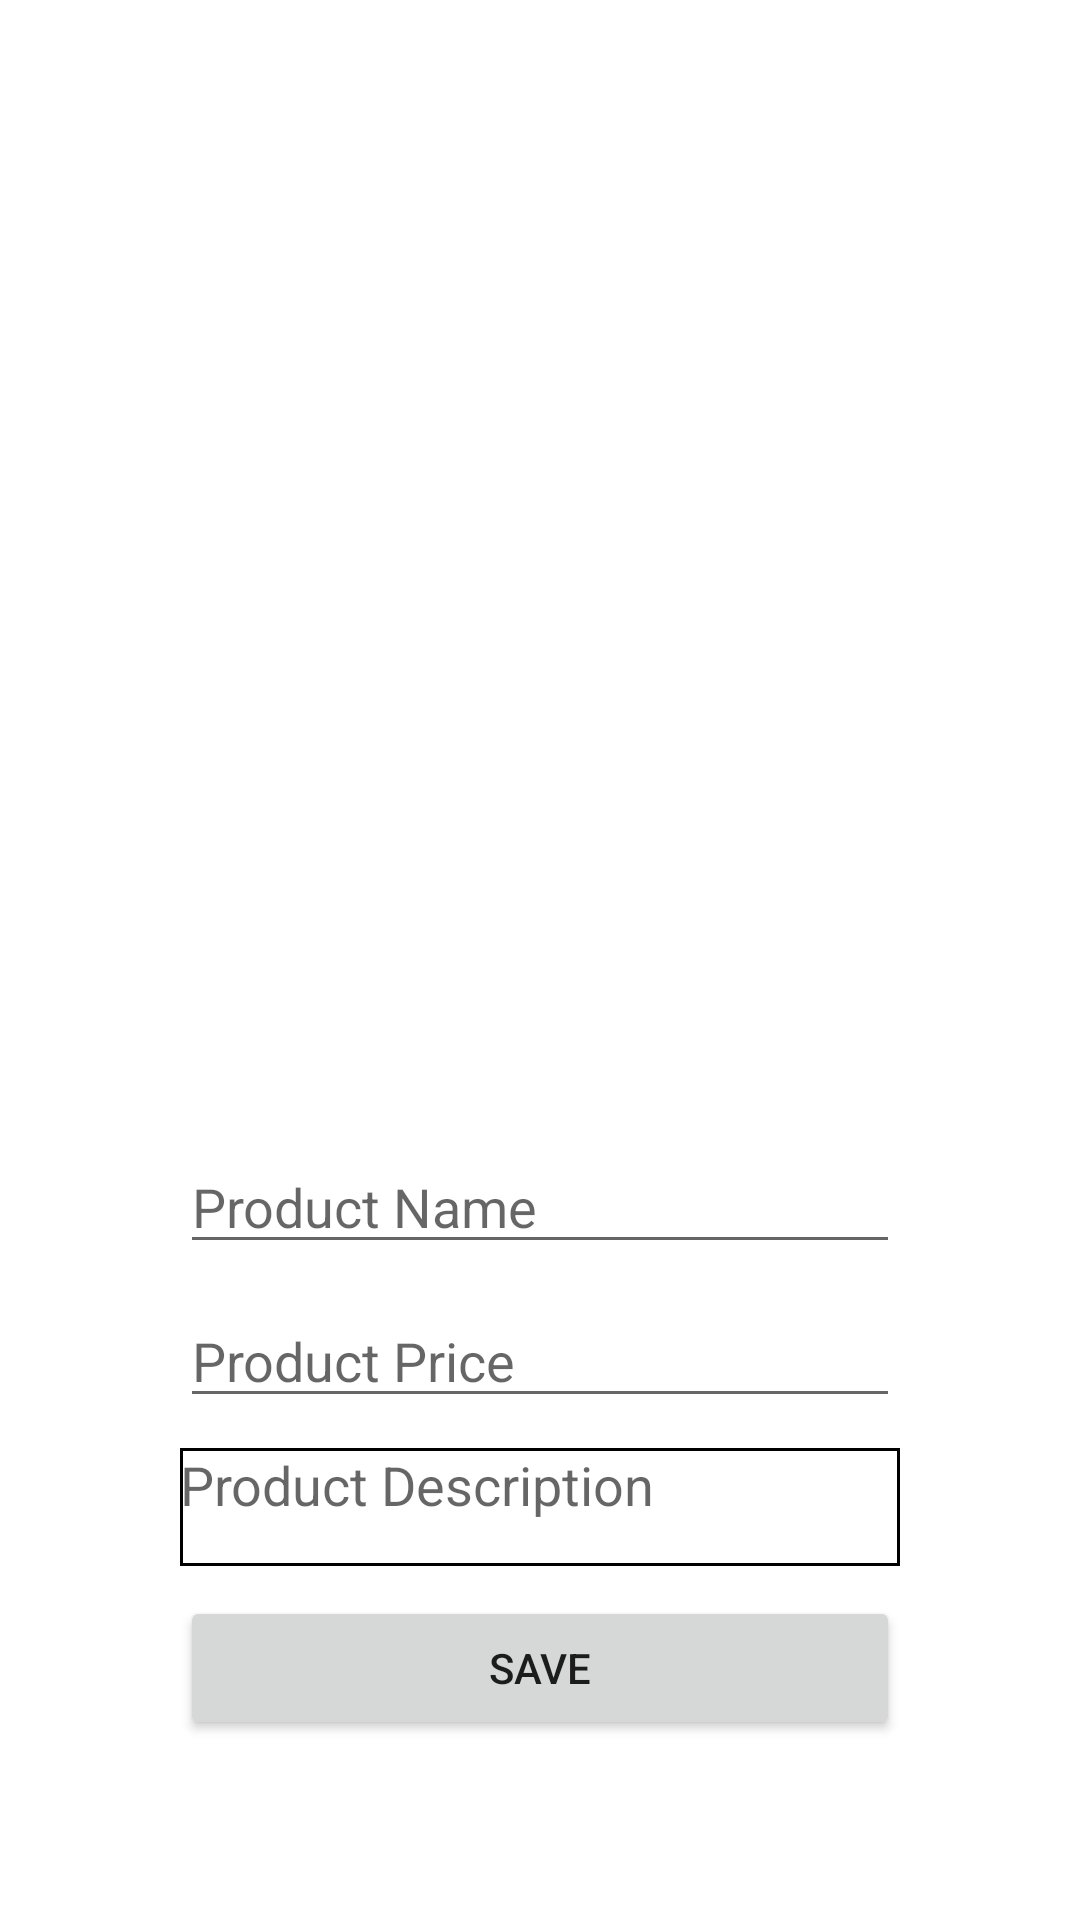

Android layout source for this screen:
<!-- AndroidManifest.xml: application theme Theme.ThriftApp -->
<!-- res/layout/add_new_product.xml -->
<?xml version="1.0" encoding="utf-8"?>
<LinearLayout
    xmlns:android="http://schemas.android.com/apk/res/android"
    xmlns:tools="http://schemas.android.com/tools"
    android:layout_width="match_parent"
    android:layout_height="match_parent"
    android:orientation="vertical">

    <ImageView
        android:id="@+id/ivPhoto"
        android:layout_width="match_parent"
        android:layout_height="0dp"
        android:layout_weight="1"
        android:layout_margin="30dp"
        android:src="@drawable/ic_baseline_camera_enhance_24"/>

    <LinearLayout
        android:layout_width="match_parent"
        android:layout_height="0dp"
        android:layout_weight="1"
        android:layout_margin="30dp"
        android:padding="30dp"
        android:orientation="vertical">

        <EditText
            android:id="@+id/etProductName"
            android:layout_width="match_parent"
            android:layout_height="wrap_content"
            android:layout_marginBottom="10dp"
            android:hint="Product Name" />

        <EditText
            android:id="@+id/etProductPrice"
            android:layout_width="match_parent"
            android:layout_height="wrap_content"
            android:layout_marginBottom="10dp"
            android:inputType="numberDecimal"
            android:hint="Product Price" />

        <EditText
            android:id="@+id/etProductDesc"
            android:layout_width="match_parent"
            android:layout_height="0dp"
            android:layout_weight="1"
            android:layout_marginBottom="10dp"
            android:gravity="top"
            android:hint="Product Description"
            android:ems="10"
            android:background="@drawable/product_description_border"
            tools:ignore="NestedWeights" />

        <Button
            android:id="@+id/btnSave"
            android:layout_width="match_parent"
            android:layout_height="wrap_content"
            android:text="Save" />
    </LinearLayout>
</LinearLayout>
<!-- resources referenced by this layout -->
<resources>
  <!-- drawable product_description_border (drawable) -->
  <?xml version="1.0" encoding="utf-8"?>
  <layer-list xmlns:android="http://schemas.android.com/apk/res/android">
  
      <item>
          <shape android:shape="rectangle">
              <solid android:color="#000000" />
          </shape>
      </item>
  
      <item
          android:top="1dp"
          android:right="1dp"
          android:left="1dp"
          android:bottom="1dp" >
  
          <shape android:shape="rectangle" >
              <solid android:color="#ffffff" />
          </shape>
      </item>
  </layer-list>
  <style name="Theme.ThriftApp" parent="Theme.MaterialComponents.DayNight.DarkActionBar">
          
          <item name="colorPrimary">@color/purple_500</item>
          <item name="colorPrimaryVariant">@color/purple_700</item>
          <item name="colorOnPrimary">@color/white</item>
          
          <item name="colorSecondary">@color/teal_200</item>
          <item name="colorSecondaryVariant">@color/teal_700</item>
          <item name="colorOnSecondary">@color/black</item>
          
          <item name="android:statusBarColor" tools:targetApi="l">?attr/colorPrimaryVariant</item>
          
      </style>
  <!-- not gathered from this repository: default colours our renderer supplied (Android Studio template values) -->
  <color name="purple_500">#FF6200EE</color>
  <color name="purple_700">#FF3700B3</color>
  <color name="teal_200">#FF03DAC5</color>
  <color name="teal_700">#FF018786</color>
  <color name="black">#FF000000</color>
  <color name="white">#FFFFFFFF</color>
</resources>
